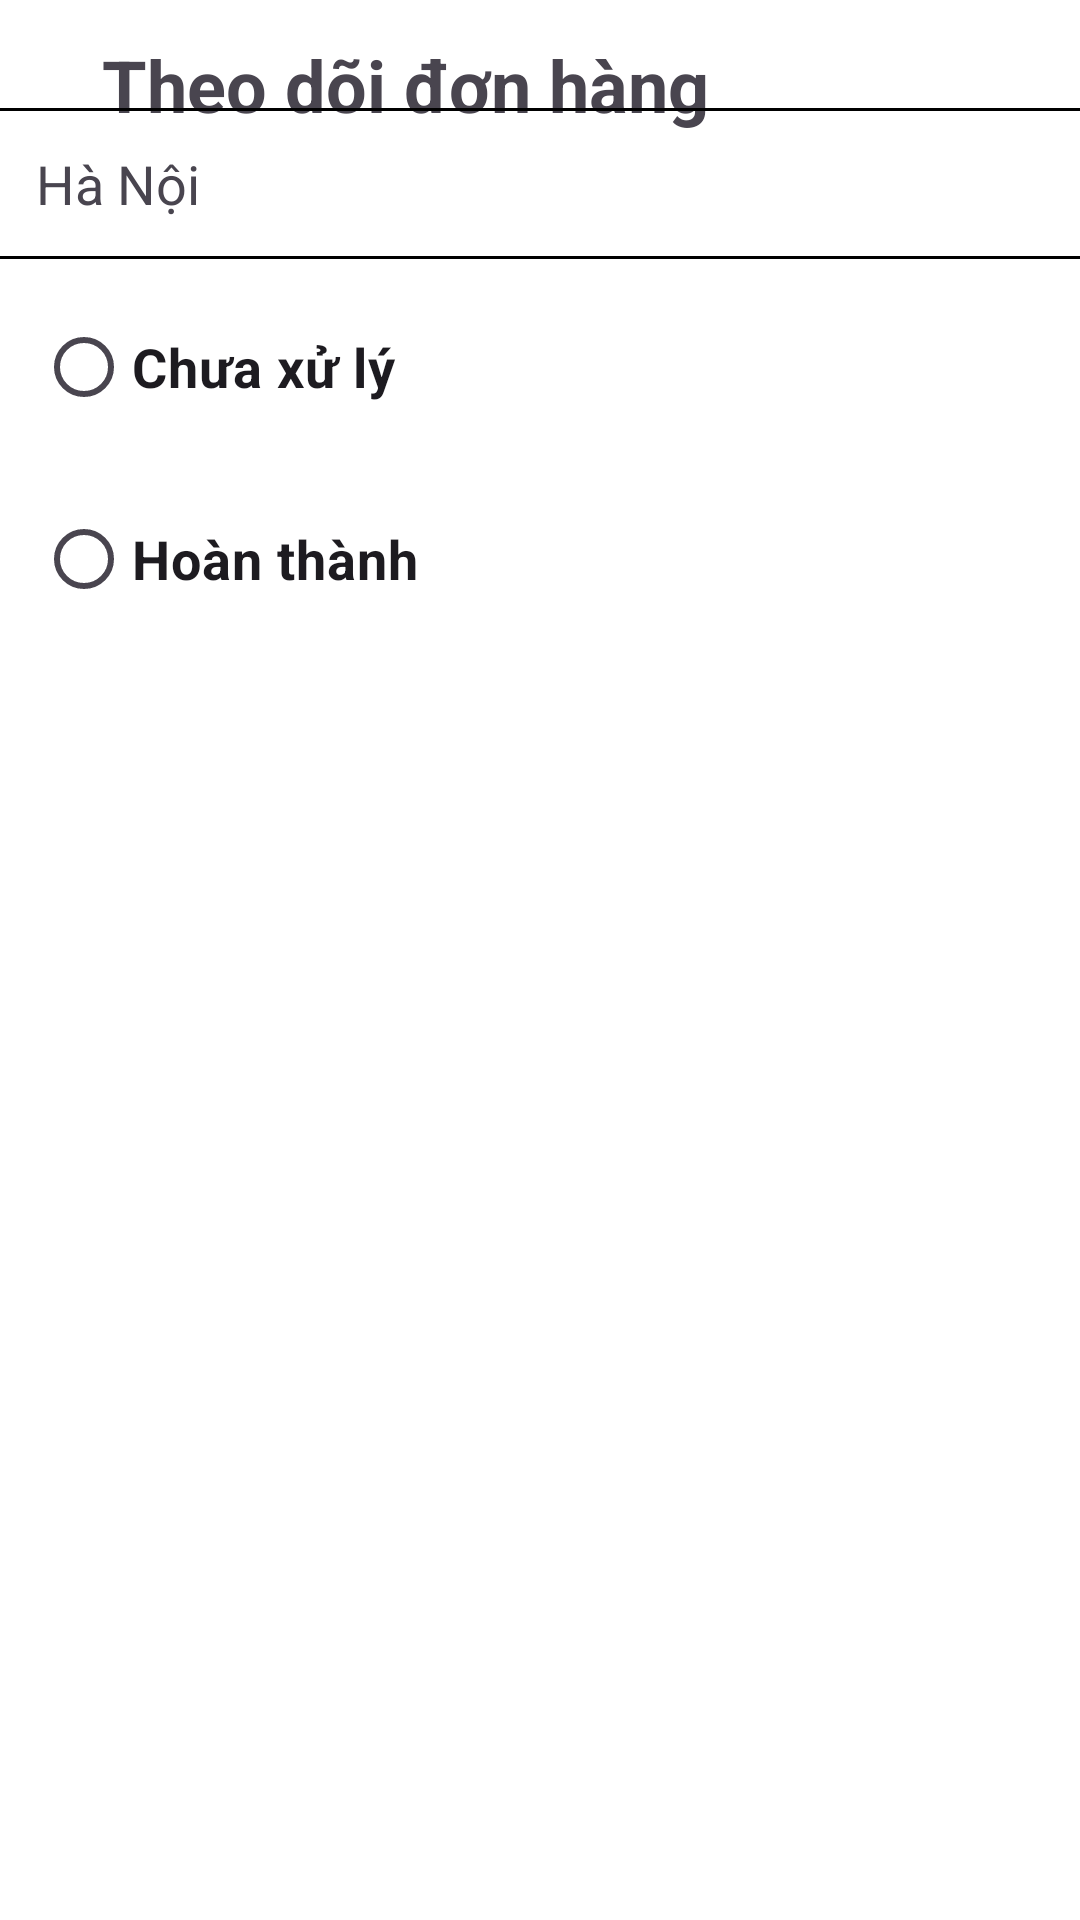

Produce the Android XML layout that renders to this screen, including the resource entries it uses.
<!-- AndroidManifest.xml: application theme Theme.CafeManagement -->
<!-- res/layout/activity_order_tracking.xml -->
<?xml version="1.0" encoding="utf-8"?>
<androidx.constraintlayout.widget.ConstraintLayout xmlns:android="http://schemas.android.com/apk/res/android"
    xmlns:app="http://schemas.android.com/apk/res-auto"
    xmlns:tools="http://schemas.android.com/tools"
    android:id="@+id/main"
    android:layout_width="match_parent"
    android:layout_height="match_parent"
    tools:context=".activities.home.order.OrderTrackingActivity"
    android:background="@color/white">

    
    <ImageView
        android:id="@+id/ivBack"
        android:layout_width="wrap_content"
        android:layout_height="wrap_content"
        android:contentDescription="@string/desc_back_button"
        android:src="@drawable/ic_back"
        app:layout_constraintTop_toTopOf="parent"
        app:layout_constraintStart_toStartOf="parent"
        android:layout_margin="12dp"/>

    
    <TextView
        android:layout_width="wrap_content"
        android:layout_height="wrap_content"
        android:text="@string/order_tracking"
        android:textSize="24sp"
        android:textStyle="bold"
        app:layout_constraintTop_toTopOf="parent"
        app:layout_constraintStart_toEndOf="@id/ivBack"
        android:layout_marginTop="12dp"
        android:layout_marginStart="22dp"/>

    <LinearLayout
        android:orientation="vertical"
        android:layout_width="0dp"
        android:layout_height="0dp"
        app:layout_constraintTop_toBottomOf="@+id/ivBack"
        app:layout_constraintStart_toStartOf="parent"
        app:layout_constraintEnd_toEndOf="parent"
        app:layout_constraintBottom_toBottomOf="parent">

        
        <androidx.recyclerview.widget.RecyclerView
            android:id="@+id/rvOrderItems"
            android:layout_width="match_parent"
            android:layout_height="wrap_content"
            android:padding="12dp"/>

        
        <View
            android:layout_width="match_parent"
            android:layout_height="1dp"
            android:background="@color/black" />

        <TextView
            android:id="@+id/tvAddress"
            android:layout_width="match_parent"
            android:layout_height="wrap_content"
            android:text="@string/default_address"
            android:textSize="18sp"
            android:layout_margin="12dp"/>

        
        <View
            android:layout_width="match_parent"
            android:layout_height="1dp"
            android:background="@color/black" />
        
        <RadioGroup
            android:id="@+id/rgOrderStatus"
            android:layout_width="wrap_content"
            android:layout_height="wrap_content"
            android:orientation="vertical"
            android:padding="12dp">

            
            <RadioButton
                android:id="@+id/rbPending"
                android:layout_width="wrap_content"
                android:layout_height="wrap_content"
                android:text="@string/step_pending"
                android:textSize="18sp"
                android:textStyle="bold"/>

            
            <RadioButton
                android:id="@+id/rbDone"
                android:layout_width="wrap_content"
                android:layout_height="wrap_content"
                android:text="@string/step_done"
                android:textSize="18sp"
                android:textStyle="bold"
                android:layout_marginTop="16dp"/>
        </RadioGroup>

    </LinearLayout>

</androidx.constraintlayout.widget.ConstraintLayout>
<!-- resources referenced by this layout -->
<resources>
  <color name="black">#FF000000</color>
  <color name="white">#FFFFFFFF</color>
  <string name="default_address">Hà Nội</string>
  <string name="desc_back_button">Quay lại</string>
  <string name="order_tracking">Theo dõi đơn hàng</string>
  <string name="step_done">Hoàn thành</string>
  <string name="step_pending">Chưa xử lý</string>
  <style name="Theme.CafeManagement" parent="Base.Theme.CafeManagement" />
  <style name="Base.Theme.CafeManagement" parent="Theme.Material3.DayNight.NoActionBar" />
</resources>
